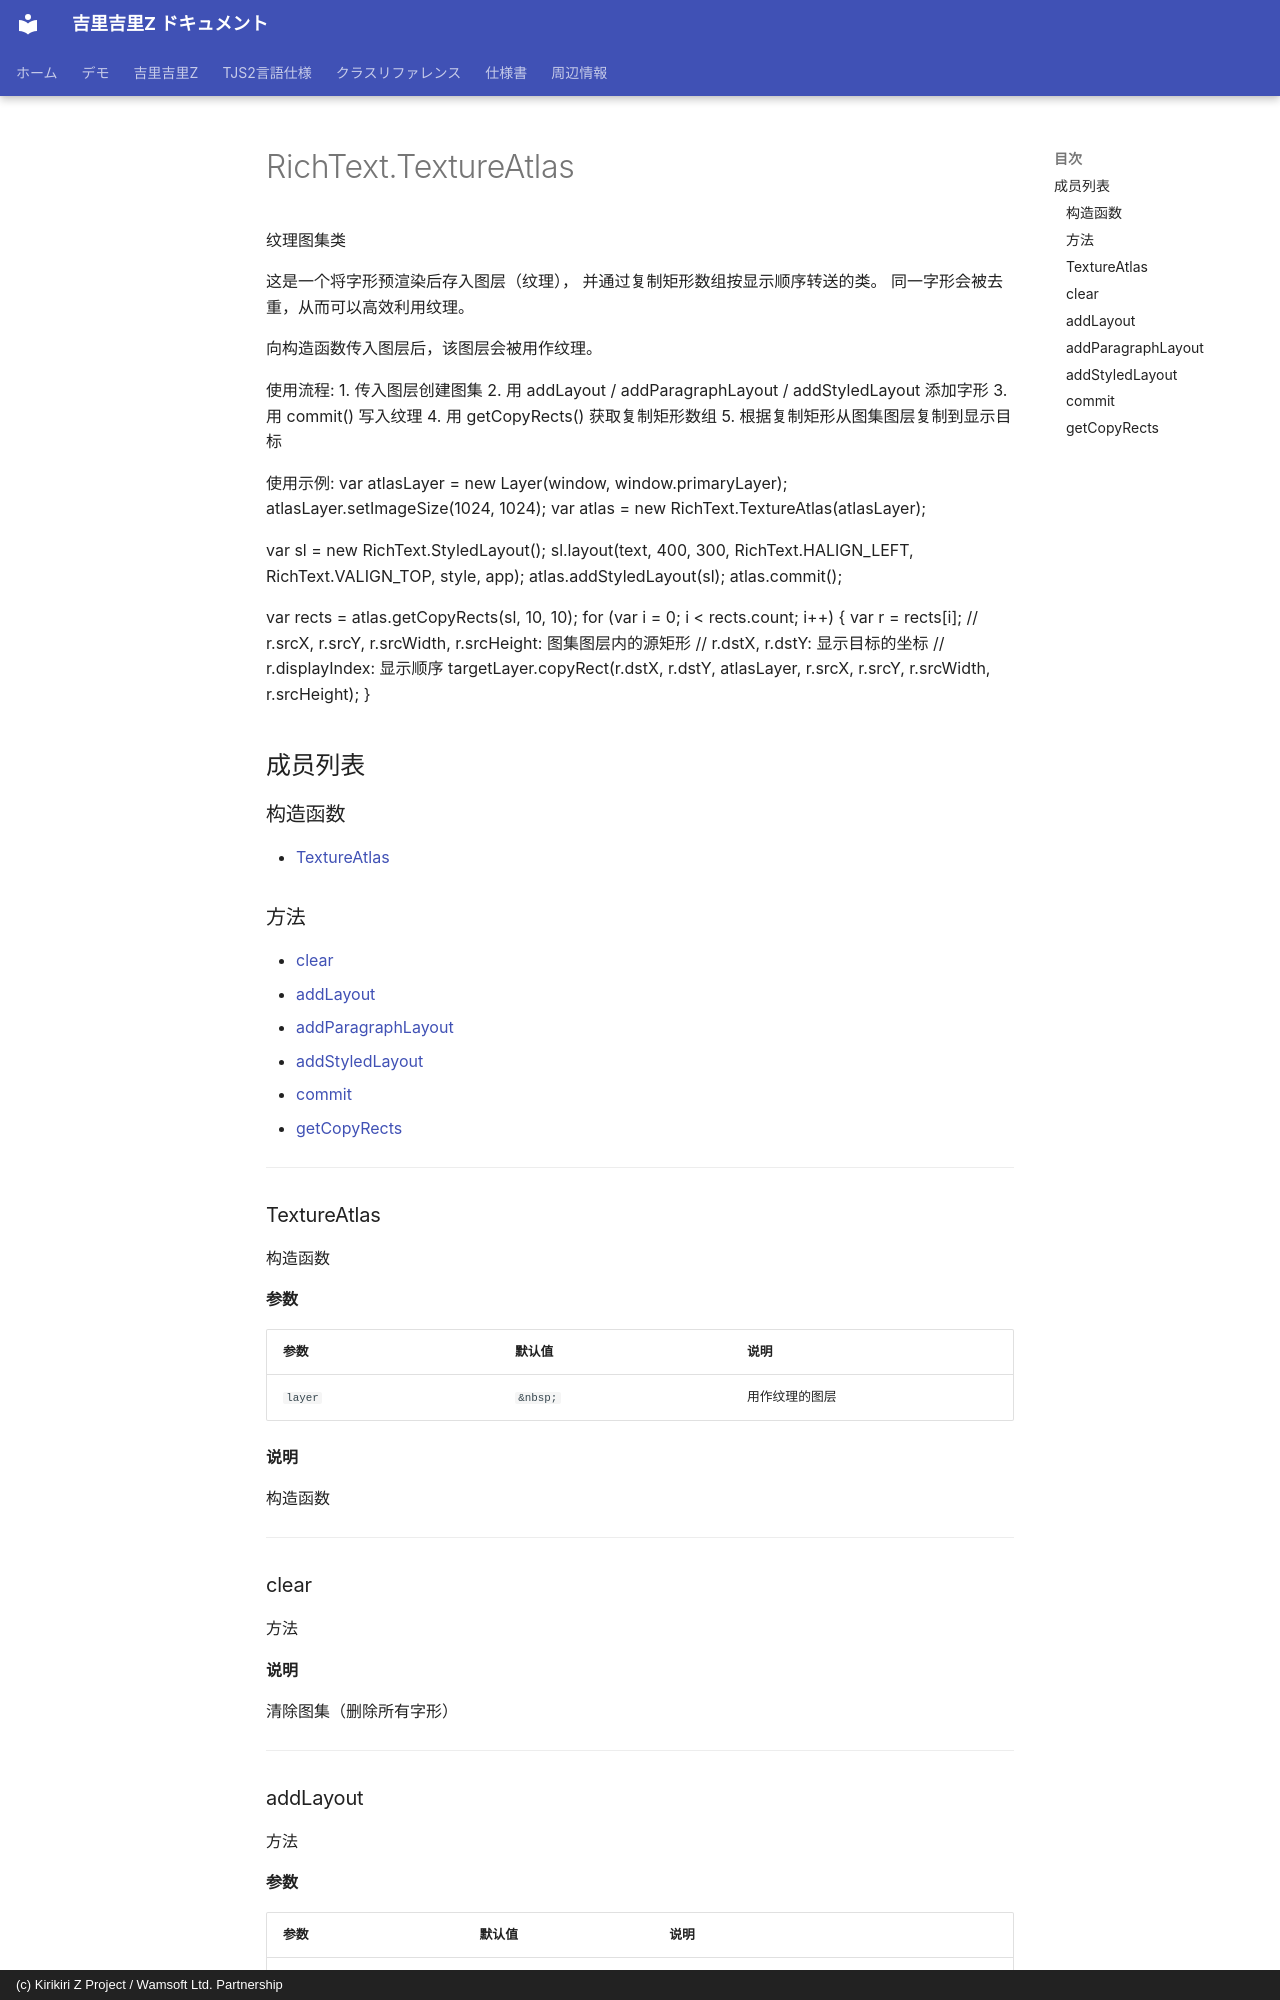

repository: AetherKiri/krkrz_dev · page: zh/reference/RichText.TextureAtlas/index.html · generator: mkdocs · copyright: (c) Kirikiri Z Project / Wamsoft Ltd. Partnership

# RichText.TextureAtlas

纹理图集类

这是一个将字形预渲染后存入图层（纹理），
并通过复制矩形数组按显示顺序转送的类。
同一字形会被去重，从而可以高效利用纹理。

向构造函数传入图层后，该图层会被用作纹理。

使用流程:
1. 传入图层创建图集
2. 用 addLayout / addParagraphLayout / addStyledLayout 添加字形
3. 用 commit() 写入纹理
4. 用 getCopyRects() 获取复制矩形数组
5. 根据复制矩形从图集图层复制到显示目标

使用示例:
var atlasLayer = new Layer(window, window.primaryLayer);
atlasLayer.setImageSize(1024, 1024);
var atlas = new RichText.TextureAtlas(atlasLayer);

var sl = new RichText.StyledLayout();
sl.layout(text, 400, 300, RichText.HALIGN_LEFT, RichText.VALIGN_TOP, style, app);
atlas.addStyledLayout(sl);
atlas.commit();

var rects = atlas.getCopyRects(sl, 10, 10);
for (var i = 0; i < rects.count; i++) {
var r = rects[i];
// r.srcX, r.srcY, r.srcWidth, r.srcHeight: 图集图层内的源矩形
// r.dstX, r.dstY: 显示目标的坐标
// r.displayIndex: 显示顺序
targetLayer.copyRect(r.dstX, r.dstY, atlasLayer,
r.srcX, r.srcY, r.srcWidth, r.srcHeight);
}

## 成员列表

### 构造函数

- [TextureAtlas](#textureatlas)

### 方法

- [clear](#clear)
- [addLayout](#addlayout)
- [addParagraphLayout](#addparagraphlayout)
- [addStyledLayout](#addstyledlayout)
- [commit](#commit)
- [getCopyRects](#getcopyrects)

---

### TextureAtlas

构造函数

**参数**

| 参数 | 默认值 | 说明 |
| --- | --- | --- |
| `layer` | `&nbsp;` | 用作纹理的图层 |

**说明**

构造函数

---

### clear

方法

**说明**

清除图集（删除所有字形）

---
